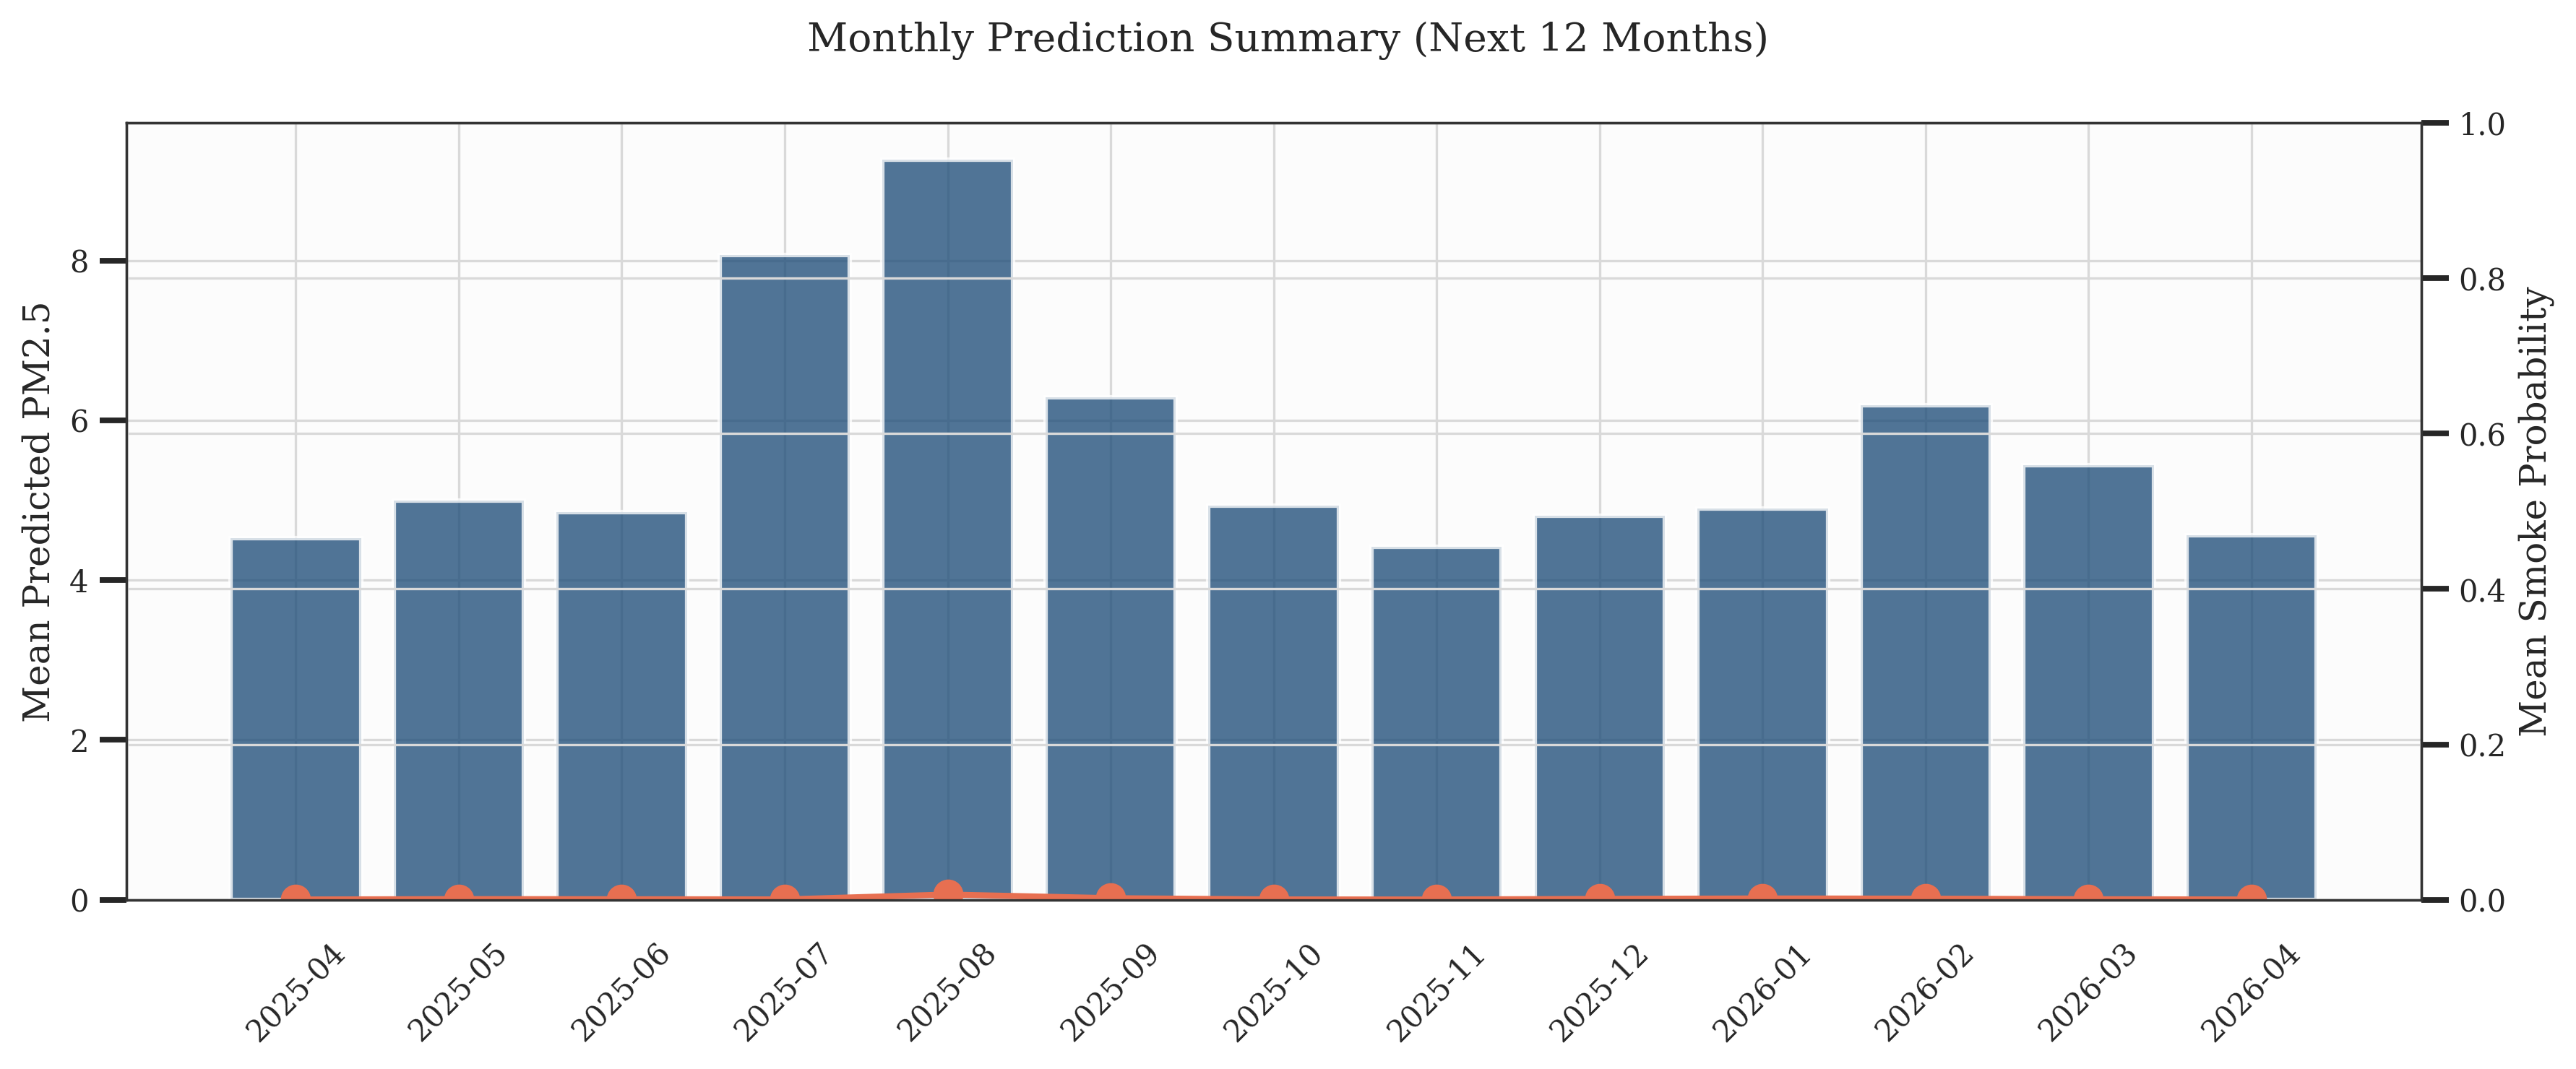

The table this chart was drawn from, first rows:
month, mean_pred_pm25, mean_smoke_prob, smoke_days
2025-04, 4.525, 0.0002742, 0
2025-05, 4.995, 0.0008152, 0
2025-06, 4.849, 0.0006472, 0
2025-07, 8.071, 0.0004076, 0
2025-08, 9.261, 0.00668, 0
2025-09, 6.292, 0.002024, 0
2025-10, 4.937, 0.0003722, 0
2025-11, 4.419, 0.000284, 0
2025-12, 4.809, 0.001052, 0
2026-01, 4.898, 0.001641, 0
2026-02, 6.191, 0.001386, 0
2026-03, 5.444, 0.0006334, 0
2026-04, 4.567, 0.0003015, 0
